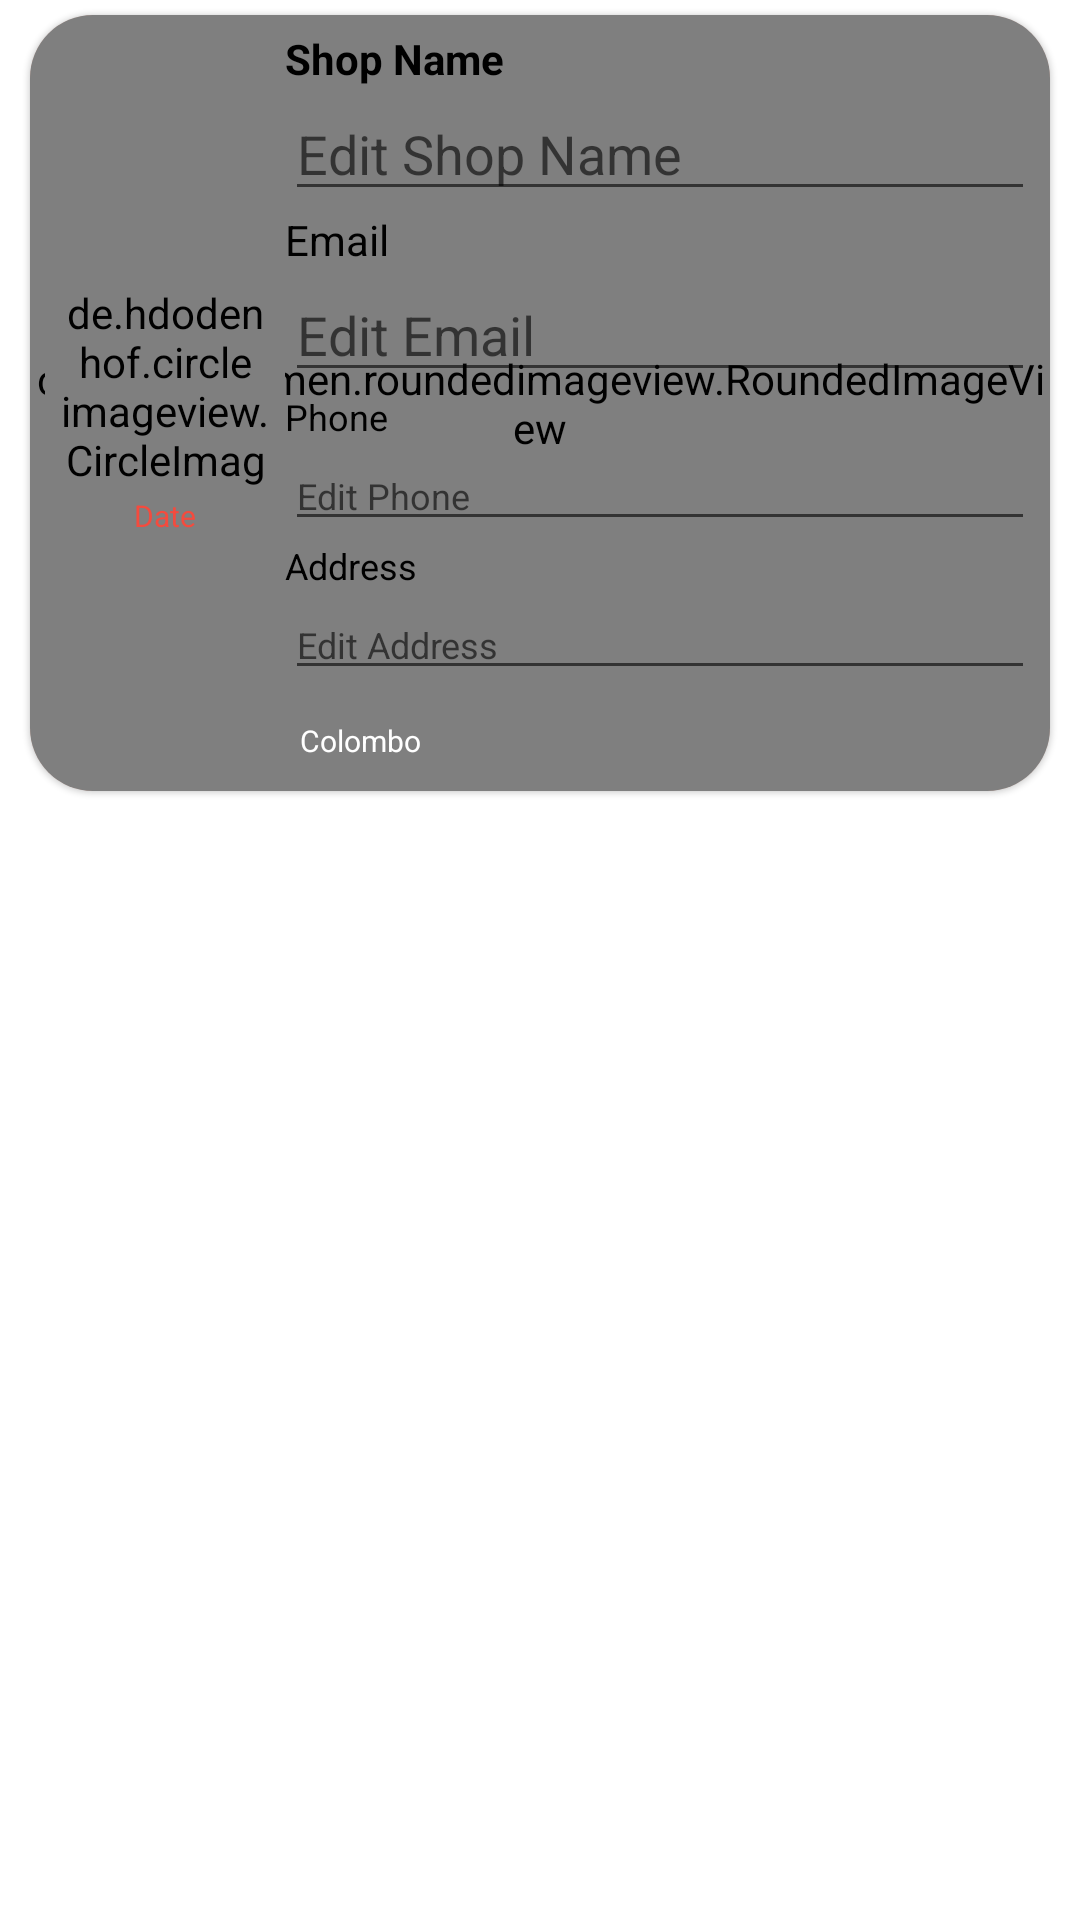

The Android layout XML behind this screen, and the referenced resources:
<!-- AndroidManifest.xml: fallback theme Theme.MaterialComponents.DayNight.NoActionBar -->
<!-- res/layout/activity_edit_item_activvity.xml -->
<?xml version="1.0" encoding="utf-8"?>
<RelativeLayout xmlns:android="http://schemas.android.com/apk/res/android"
    xmlns:app="http://schemas.android.com/apk/res-auto"
    android:layout_width="match_parent"
    android:layout_height="wrap_content">

    <com.google.android.material.card.MaterialCardView
        android:id="@+id/sellerReqBtn"
        android:layout_width="match_parent"
        android:layout_height="wrap_content"
        android:layout_marginHorizontal="10dp"
        android:layout_marginTop="5dp"
        android:layout_marginBottom="5dp"
        android:elevation="100dp"
        android:foregroundGravity="center"
        app:cardBackgroundColor="#F9BEAD"
        app:cardCornerRadius="21dp"
        app:cardMaxElevation="100dp">

        <com.makeramen.roundedimageview.RoundedImageView
            android:id="@+id/backgroundColorRIv"
            android:layout_width="match_parent"
            android:layout_height="match_parent"
            android:scaleType="centerCrop"
            android:src="@drawable/gradient_bg2"
            app:riv_corner_radius="10dp" />

        <RelativeLayout
            android:layout_width="match_parent"
            android:layout_height="wrap_content"
            android:padding="5dp">

            <LinearLayout
                android:id="@+id/LL"
                android:layout_width="80dp"
                android:layout_height="wrap_content"
                android:layout_centerVertical="true"
                android:orientation="vertical">

                <de.hdodenhof.circleimageview.CircleImageView
                    android:id="@+id/shop_image"
                    android:layout_width="80dp"
                    android:layout_height="80dp"
                    android:layout_centerVertical="true"
                    android:layout_marginEnd="5dp"
                    android:padding="5dp"
                    android:scaleType="centerCrop"
                    android:src="@drawable/patient" />

                <TextView
                    android:id="@+id/date"
                    android:layout_width="80dp"
                    android:layout_height="wrap_content"
                    android:layout_below="@id/shop_image"
                    android:text="Date"
                    android:textSize="10sp"
                    android:textColor="@color/col_red"
                    android:layout_marginTop="-5dp"
                    android:textAlignment="center" />

            </LinearLayout>


            <LinearLayout
                android:id="@+id/mainLL"
                android:layout_width="match_parent"
                android:layout_height="wrap_content"
                android:layout_toEndOf="@id/LL"
                android:orientation="vertical">

                <TextView
                    android:id="@+id/shop_name"
                    android:layout_width="wrap_content"
                    android:layout_height="wrap_content"
                    android:maxLines="1"
                    android:text="Shop Name"
                    android:textColor="@color/black"
                    android:textStyle="bold" />

                <EditText
                    android:id="@+id/edit_shop_name"
                    android:layout_width="match_parent"
                    android:layout_height="wrap_content"
                    android:maxLines="1"
                    android:hint="Edit Shop Name"
                    android:textColor="@color/black" />

                <TextView
                    android:id="@+id/email"
                    android:layout_width="wrap_content"
                    android:layout_height="wrap_content"
                    android:maxLines="1"
                    android:text="Email"
                    android:textColor="@color/black" />

                <EditText
                    android:id="@+id/edit_email"
                    android:layout_width="match_parent"
                    android:layout_height="wrap_content"
                    android:maxLines="1"
                    android:hint="Edit Email"
                    android:textColor="@color/black" />

                <TextView
                    android:id="@+id/phone"
                    android:layout_width="wrap_content"
                    android:layout_height="wrap_content"
                    android:text="Phone"
                    android:textColor="@color/black"
                    android:textSize="12sp" />

                <EditText
                    android:id="@+id/edit_phone"
                    android:layout_width="match_parent"
                    android:layout_height="wrap_content"
                    android:hint="Edit Phone"
                    android:textColor="@color/black"
                    android:textSize="12sp" />

                <TextView
                    android:id="@+id/address"
                    android:layout_width="wrap_content"
                    android:layout_height="wrap_content"
                    android:text="Address"
                    android:textColor="@color/black"
                    android:textSize="12sp" />

                <EditText
                    android:id="@+id/edit_address"
                    android:layout_width="match_parent"
                    android:layout_height="wrap_content"
                    android:hint="Edit Address"
                    android:textColor="@color/black"
                    android:textSize="12sp" />

                <RelativeLayout
                    android:layout_width="wrap_content"
                    android:layout_height="wrap_content"
                    android:orientation="horizontal">

                    <TextView
                        android:id="@+id/city"
                        android:layout_width="wrap_content"
                        android:layout_height="wrap_content"
                        android:background="@drawable/discount_shape"
                        android:padding="5dp"
                        android:text="Colombo"
                        android:layout_marginTop="5dp"
                        android:textColor="@color/white"
                        android:textSize="10sp"
                        android:visibility="visible" />

                </RelativeLayout>

            </LinearLayout>

        </RelativeLayout>

    </com.google.android.material.card.MaterialCardView>

</RelativeLayout>
<!-- resources referenced by this layout -->
<resources>
  <color name="black">#FF000000</color>
  <color name="col_red">#FFF44B3E</color>
  <color name="white">#FFFFFFFF</color>
</resources>
